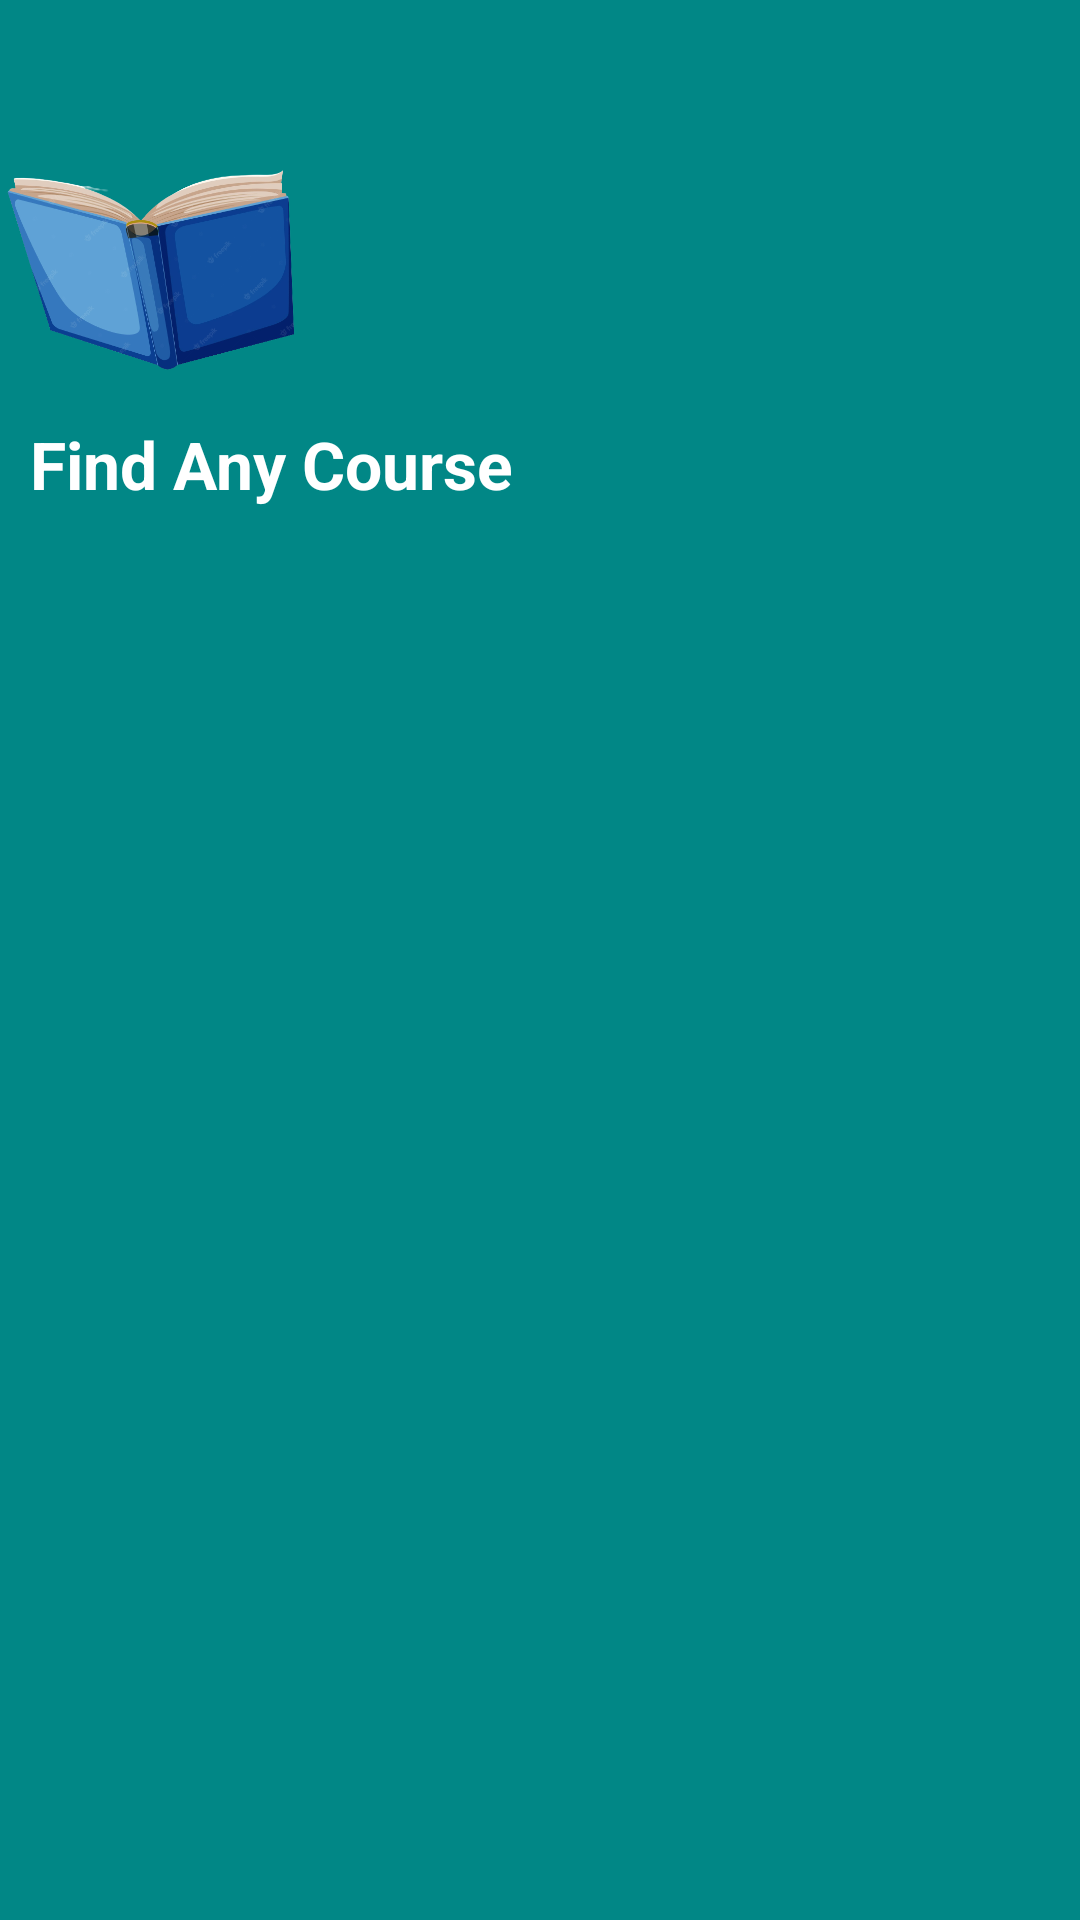

Android layout source for this screen:
<!-- AndroidManifest.xml: application theme Theme.Course -->
<!-- res/layout/nav_header.xml -->
<?xml version="1.0" encoding="utf-8"?>
<androidx.constraintlayout.widget.ConstraintLayout xmlns:android="http://schemas.android.com/apk/res/android"
    xmlns:app="http://schemas.android.com/apk/res-auto"
    android:layout_width="match_parent"
    android:background="@color/teal_700"
    android:layout_height="180dp">

<LinearLayout
    android:layout_width="match_parent"
    android:layout_height="match_parent"
    android:orientation="vertical">
    <ImageView
        android:layout_marginTop="40dp"
        android:layout_width="100dp"
        android:layout_height="100dp"
        android:src="@drawable/book"
     />
    <TextView
        android:layout_width="match_parent"
        android:layout_height="wrap_content"
        android:text="Find Any Course"
        android:textStyle="bold"
        android:textSize="22sp"
        android:layout_marginLeft="10dp"
        android:layout_marginBottom="10dp"
        android:textColor="@color/white"/>
</LinearLayout>

</androidx.constraintlayout.widget.ConstraintLayout>
<!-- resources referenced by this layout -->
<resources>
  <!-- drawable book: png bitmap (drawable, 134820 bytes) -->
  <style name="Theme.Course" parent="Theme.MaterialComponents.DayNight.NoActionBar">
          
          <item name="colorPrimary">@color/purple_500</item>
          <item name="colorPrimaryVariant">@color/purple_700</item>
          <item name="colorOnPrimary">@color/white</item>
          
  
          <item name="colorSecondary">@color/teal_200</item>
          <item name="colorSecondaryVariant">@color/teal_700</item>
          <item name="colorOnSecondary">@color/black</item>
          
          <item name="android:statusBarColor" tools:targetApi="l">@color/teal_700</item>
          <item name="android:navigationBarColor">@color/teal_700</item>
          
      </style>
  <!-- not gathered from this repository: default colours our renderer supplied (Android Studio template values) -->
  <color name="purple_500">#FF6200EE</color>
  <color name="purple_700">#FF3700B3</color>
  <color name="teal_200">#FF03DAC5</color>
  <color name="teal_700">#FF018786</color>
  <color name="black">#FF000000</color>
  <color name="white">#FFFFFFFF</color>
</resources>
